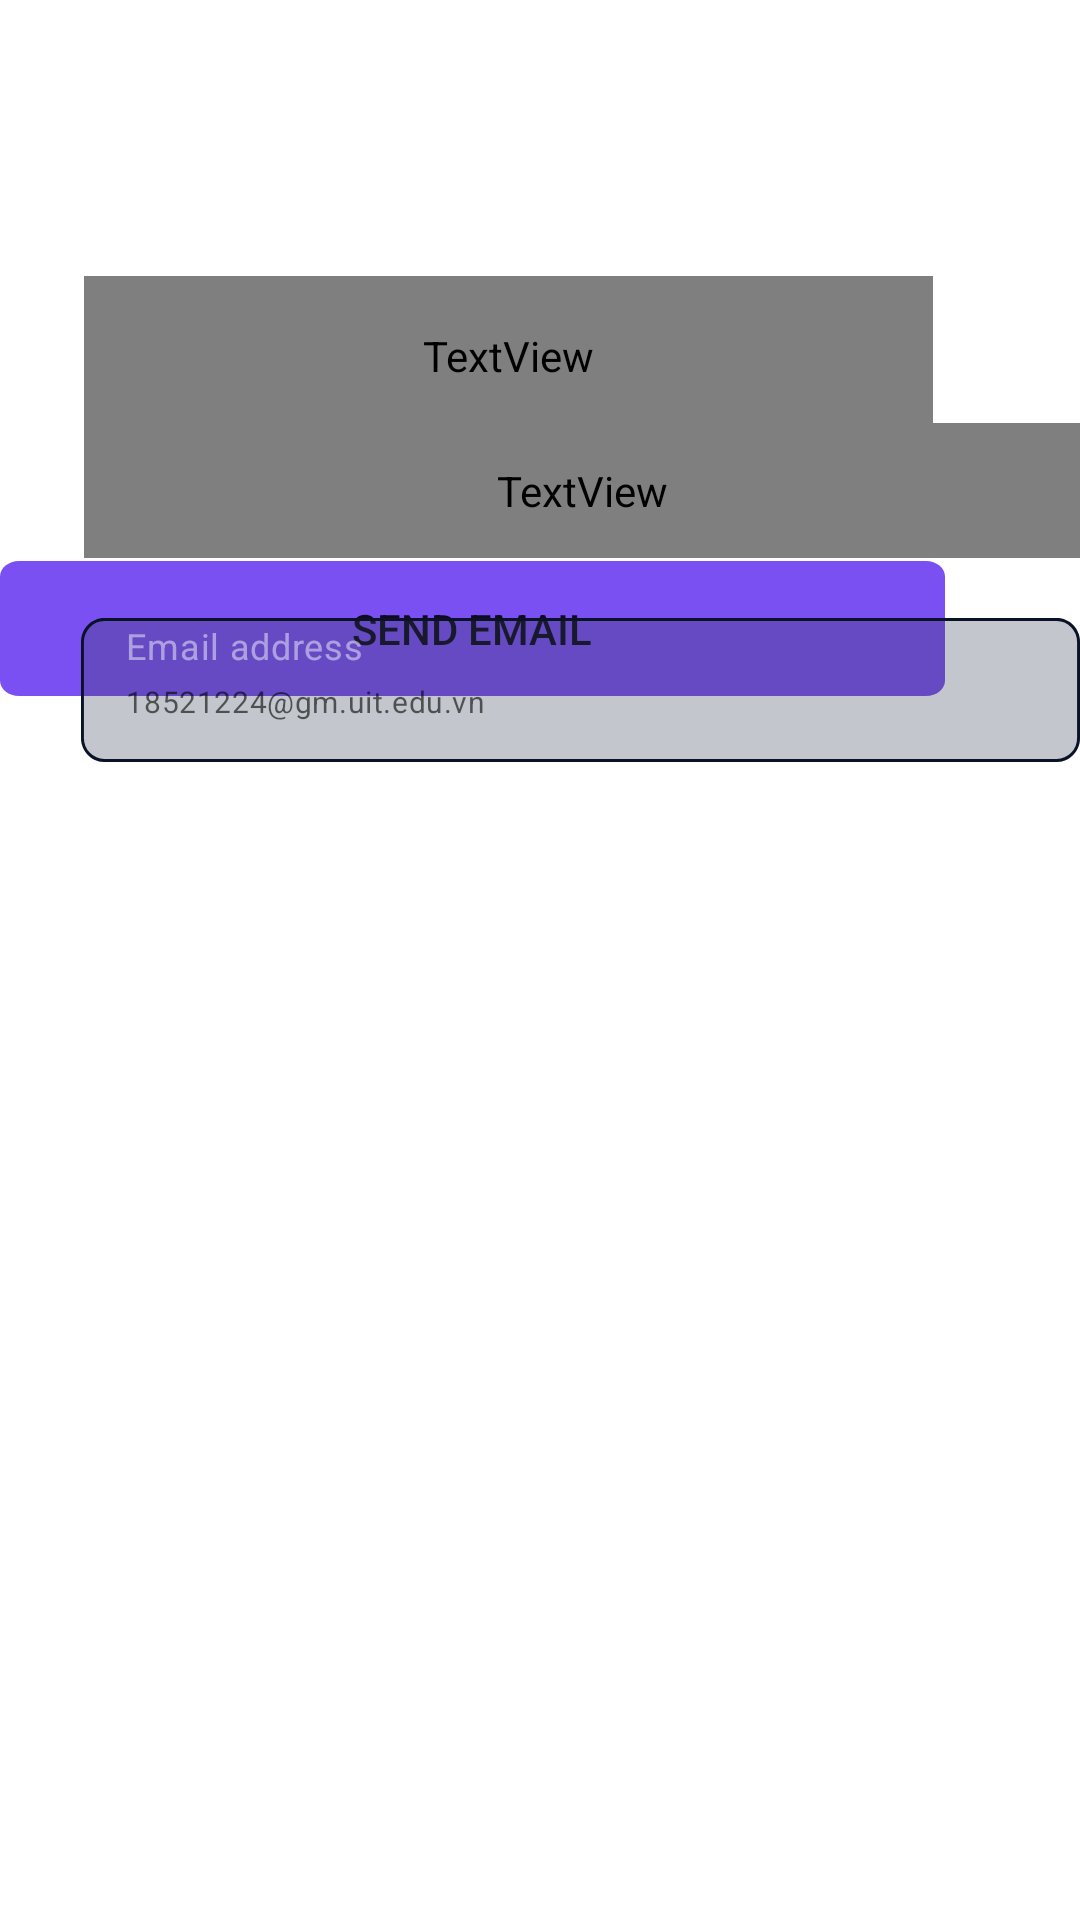

The Android layout XML behind this screen, and the referenced resources:
<!-- AndroidManifest.xml: application theme Theme.VOVMusic.NoActionBar -->
<!-- res/layout/resetpass.xml -->
<?xml version="1.0" encoding="utf-8"?>
<RelativeLayout
    xmlns:android="http://schemas.android.com/apk/res/android"
    android:id="@+id/reset_passw"
    android:layout_width="fill_parent"
    android:layout_height="fill_parent"
    android:clipToOutline="true"
    android:background="@drawable/backscreen"
    >

    <ImageView

        android:id="@+id/back"
        android:layout_width="22dp"
        android:layout_height="18.8dp"
        android:layout_alignParentStart="true"
        android:layout_alignParentTop="true"
        android:layout_alignParentEnd="true"
        android:layout_alignParentBottom="true"
        android:layout_marginStart="24dp"
        android:layout_marginTop="39dp"
        android:layout_marginEnd="365dp"
        android:layout_marginBottom="674dp"
        android:contentDescription="vector"
        android:src="@drawable/vector" />

    <TextView
        android:id="@+id/__p__reset_password"
        android:layout_width="283dp"
        android:layout_height="53dp"
        android:layout_marginLeft="28dp"
        android:layout_marginTop="92dp"
        android:fontFamily="Rubik"
        android:text="Reset password"
        android:textColor="@color/white"
        android:textSize="28sp"
        android:textStyle="bold" />

    <TextView
        android:id="@+id/Resetintro"
        android:layout_width="337dp"
        android:layout_height="45dp"
        android:layout_marginLeft="28dp"
        android:layout_marginTop="141dp"
        android:fontFamily="Arial"
        android:text="Enter email assocviated with your account and we’ll send and email with intructions to reset your password."
        android:textColor="@color/white" />

    <RelativeLayout
        android:id="@+id/input_text"
        android:layout_width="343dp"
        android:layout_height="47.98dp"
        android:layout_alignParentLeft="true"
        android:layout_alignParentTop="true"
        android:layout_marginLeft="27dp"

        android:layout_marginTop="206dp"
        android:background="@drawable/input_text"
        android:elevation="4dp">

        <TextView
            android:id="@+id/email_addre"
            android:layout_width="118dp"
            android:layout_height="14dp"
            android:layout_alignParentLeft="true"
            android:layout_alignParentTop="true"
            android:layout_marginLeft="15dp"

            android:layout_marginTop="3dp"
            android:gravity="top"
            android:lineSpacingExtra="4sp"
            android:text="@string/email_addre"
            android:textAppearance="@style/email_addre"
            android:translationY="-2.1sp" />

        <TextView
            android:id="@+id/gm_uit_edu_"
            android:layout_width="174dp"
            android:layout_height="25dp"
            android:layout_alignParentLeft="true"
            android:layout_alignParentTop="true"
            android:layout_marginLeft="15dp"

            android:layout_marginTop="24dp"
            android:gravity="top"
            android:lineSpacingExtra="6sp"
            android:hint="@string/gm_uit_edu_"
            android:textAppearance="@style/gm_uit_edu_"
            android:translationY="-3.14sp" />
    </RelativeLayout>

    <Button
        android:id="@+id/send"
        android:layout_width="333dp"
        android:layout_height="45dp"
        android:layout_alignParentLeft="true"
        android:layout_alignParentEnd="true"
        android:layout_alignParentBottom="true"
        android:layout_marginLeft="33dp"
        android:layout_marginEnd="45dp"
        android:layout_marginBottom="408dp"
        android:background="@drawable/button_sign"
        android:clickable="true"
        android:text="Send Email" />
</RelativeLayout>
<!-- resources referenced by this layout -->
<resources>
  <color name="white">#FFFFFFFF</color>
  <!-- drawable button_sign (drawable) -->
  <?xml version="1.0" encoding="utf-8"?>
  <vector
      xmlns:android="http://schemas.android.com/apk/res/android"
      xmlns:aapt="http://schemas.android.com/aapt"
      android:width="298dp"
      android:height="52dp"
      android:viewportWidth="298"
      android:viewportHeight="52"
      >
  
      <group>
  
          <clip-path
              android:pathData="M6 0H292C295.314 0 298 2.68629 298 6V46C298 49.3137 295.314 52 292 52H6C2.68629 52 0 49.3137 0 46V6C0 2.68629 2.68629 0 6 0Z"
              />
  
          <path
              android:pathData="M0 0V52H298V0"
              android:fillColor="#7B50F3"
              />
  
      </group>
  
  </vector>
  <!-- drawable input_text (drawable) -->
  <?xml version="1.0" encoding="utf-8"?>
  <vector
      xmlns:android="http://schemas.android.com/apk/res/android"
      xmlns:aapt="http://schemas.android.com/aapt"
      android:width="343dp"
      android:height="47.98dp"
      android:viewportWidth="343"
      android:viewportHeight="47.98"
      >
  
      <group>
  
          <clip-path
              android:pathData="M8 0H335C339.418 0 343 3.58172 343 8V39.9818C343 44.4001 339.418 47.9818 335 47.9818H8C3.58172 47.9818 0 44.4001 0 39.9818V8C0 3.58172 3.58172 0 8 0Z"
              />
  
          <path
              android:pathData="M0 0V47.9818H343V0"
              android:fillColor="#4A313E55"
              />
  
          <path
              android:pathData="M8 0H335C339.418 0 343 3.58172 343 8V39.9818C343 44.4001 339.418 47.9818 335 47.9818H8C3.58172 47.9818 0 44.4001 0 39.9818V8C0 3.58172 3.58172 0 8 0Z"
              android:strokeWidth="2"
              android:strokeColor="#091227"
              />
  
      </group>
  
  </vector>
  <!-- drawable vector: png bitmap (drawable, 209 bytes) -->
  <string name="email_addre">Email address</string>
  <string name="gm_uit_edu_">18521224@gm.uit.edu.vn</string>
  <style name="email_addre">
  
          <item name="android:textSize">
              12sp
          </item>
  
          <item name="android:letterSpacing">
              0.02
          </item>
  
          <item name="android:textColor">
              #7AFFFFFF
          </item>
  
      </style>
  <style name="gm_uit_edu_">
  
          <item name="android:textSize">
              10sp
          </item>
  
          <item name="android:letterSpacing">
              0.02
          </item>
  
          <item name="android:textColor">
              #FFFFFF
          </item>
  
      </style>
  <style name="Theme.VOVMusic.NoActionBar">
          <item name="windowActionBar">false</item>
          <item name="windowNoTitle">true</item>
      </style>
</resources>
